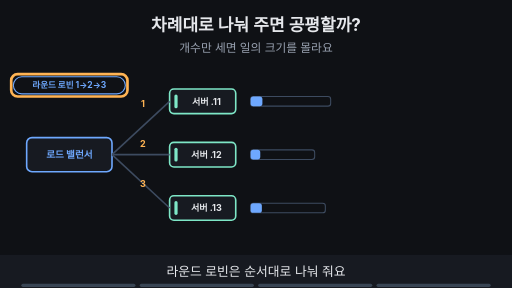
t = 0.00 s
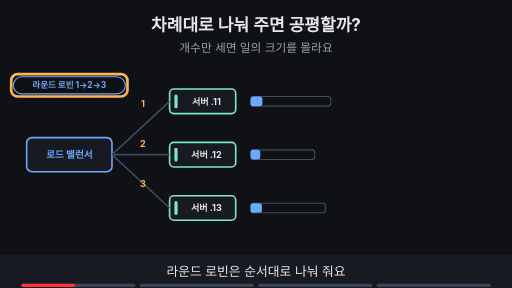
t = 1.88 s
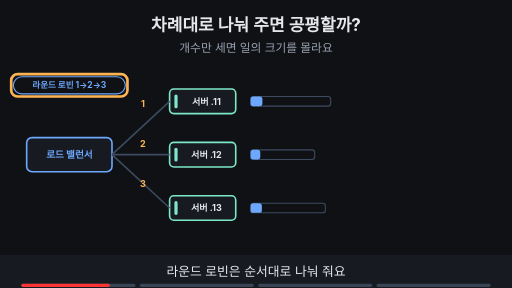
t = 3.10 s
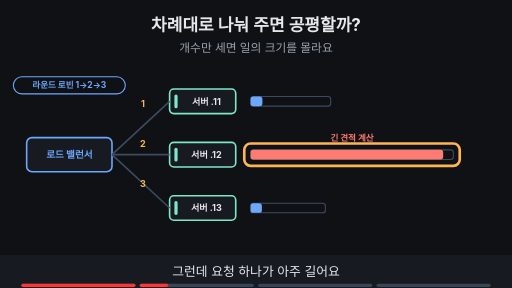
t = 5.00 s
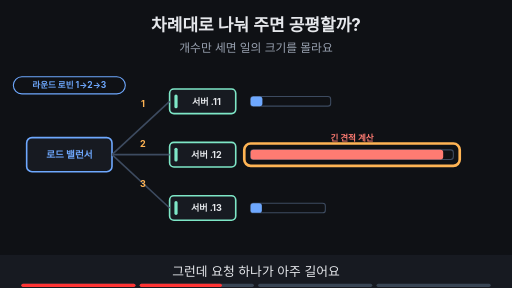
t = 6.88 s
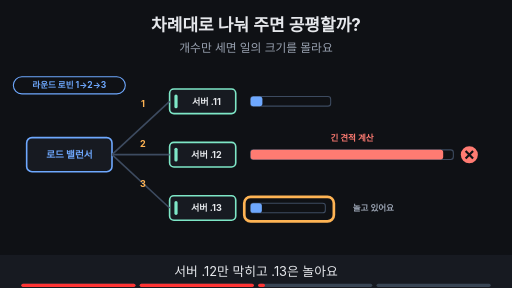
t = 8.24 s

The animated SVG that drew these frames (rendered in a browser with its animation timeline set to each time). Animation: 20 SMIL elements (animate=19,animateTransform=1); frames cover the first 8.24 s, repeats indefinitely.

<svg xmlns="http://www.w3.org/2000/svg" viewBox="0 0 960 540" width="960" height="540" font-family="-apple-system,'Apple SD Gothic Neo','Segoe UI',sans-serif">
<title>차례대로 나눠 주면 공평할까?</title>
<rect width="960" height="540" fill="#0f1115"/>
<text x="480" y="58" text-anchor="middle" font-size="32" font-weight="700" fill="#e6e8ec">차례대로 나눠 주면 공평할까?</text>
<text x="480" y="98" text-anchor="middle" font-size="22" fill="#9aa3b2">개수만 세면 일의 크기를 몰라요</text>
<rect x="50.0" y="258.0" width="160" height="64" rx="10" fill="#171a21" stroke="#6ea8fe" stroke-width="3"/><text x="130" y="296" text-anchor="middle" font-size="18" font-weight="700" fill="#6ea8fe">로드 밸런서</text><rect x="318.0" y="167.0" width="124" height="46" rx="8" fill="#171a21" stroke="#7ee7c7" stroke-width="3"/><rect x="327.0" y="177.0" width="6" height="26" rx="3" fill="#7ee7c7"/><text x="387" y="196" text-anchor="middle" font-size="17" font-weight="700" fill="#e6e8ec">서버 .11</text><rect x="318.0" y="267.0" width="124" height="46" rx="8" fill="#171a21" stroke="#7ee7c7" stroke-width="3"/><rect x="327.0" y="277.0" width="6" height="26" rx="3" fill="#7ee7c7"/><text x="387" y="296" text-anchor="middle" font-size="17" font-weight="700" fill="#e6e8ec">서버 .12</text><rect x="318.0" y="367.0" width="124" height="46" rx="8" fill="#171a21" stroke="#7ee7c7" stroke-width="3"/><rect x="327.0" y="377.0" width="6" height="26" rx="3" fill="#7ee7c7"/><text x="387" y="396" text-anchor="middle" font-size="17" font-weight="700" fill="#e6e8ec">서버 .13</text><line x1="210" y1="290" x2="318" y2="190" stroke="#3d4b60" stroke-width="3"/><line x1="210" y1="290" x2="318" y2="290" stroke="#3d4b60" stroke-width="3"/><line x1="210" y1="290" x2="318" y2="390" stroke="#3d4b60" stroke-width="3"/><g opacity="1"><animate attributeName="opacity" values="1;1;0;0" keyTimes="0;0.735;0.750;1" dur="16s" repeatCount="indefinite"/><text x="268" y="201.0" text-anchor="middle" font-size="17" font-weight="700" fill="#ffb454">1</text><text x="268" y="276.0" text-anchor="middle" font-size="17" font-weight="700" fill="#ffb454">2</text><text x="268" y="351.0" text-anchor="middle" font-size="17" font-weight="700" fill="#ffb454">3</text><rect x="25" y="144" width="210" height="32" rx="16" fill="#0f1115" stroke="#6ea8fe" stroke-width="2"/><text x="130" y="165.76" text-anchor="middle" font-size="16" font-weight="700" fill="#6ea8fe">라운드 로빈 1→2→3</text></g><g opacity="1"><animate attributeName="opacity" values="1;1;0;0" keyTimes="0;0.235;0.250;1" dur="16s" repeatCount="indefinite"/><rect x="21" y="139" width="218" height="42" rx="12" fill="none" stroke="#ffb454" stroke-width="5"/></g><g opacity="1"><animate attributeName="opacity" values="1;1;0;0" keyTimes="0;0.235;0.250;1" dur="16s" repeatCount="indefinite"/><rect x="470" y="181" width="150" height="18" rx="5" fill="#0f1115" stroke="#3d4b60" stroke-width="2"/><rect x="470" y="181" width="22" height="18" rx="5" fill="#6ea8fe"/><rect x="470" y="281" width="120" height="18" rx="5" fill="#0f1115" stroke="#3d4b60" stroke-width="2"/><rect x="470" y="281" width="18" height="18" rx="5" fill="#6ea8fe"/><rect x="470" y="381" width="140" height="18" rx="5" fill="#0f1115" stroke="#3d4b60" stroke-width="2"/><rect x="470" y="381" width="21" height="18" rx="5" fill="#6ea8fe"/></g><g opacity="0"><animate attributeName="opacity" values="0;0;1;1" keyTimes="0;0.250;0.265;1" dur="16s" repeatCount="indefinite"/><rect x="470" y="181" width="150" height="18" rx="5" fill="#0f1115" stroke="#3d4b60" stroke-width="2"/><rect x="470" y="181" width="22" height="18" rx="5" fill="#6ea8fe"/><rect x="470" y="281" width="380" height="18" rx="5" fill="#0f1115" stroke="#3d4b60" stroke-width="2"/><rect x="470" y="281" width="361" height="18" rx="5" fill="#ff7b72"/><rect x="470" y="381" width="140" height="18" rx="5" fill="#0f1115" stroke="#3d4b60" stroke-width="2"/><rect x="470" y="381" width="21" height="18" rx="5" fill="#6ea8fe"/></g><g opacity="0"><animate attributeName="opacity" values="0;0;1;1" keyTimes="0;0.250;0.265;1" dur="16s" repeatCount="indefinite"/><text x="660" y="264" text-anchor="middle" font-size="16" font-weight="700" fill="#ff7b72">긴 견적 계산</text></g><g opacity="0"><animate attributeName="opacity" values="0;0;1;1;0;0" keyTimes="0;0.250;0.265;0.485;0.500;1" dur="16s" repeatCount="indefinite"/><rect x="458" y="269" width="404" height="42" rx="12" fill="none" stroke="#ffb454" stroke-width="5"/></g><g opacity="0"><animate attributeName="opacity" values="0;0;1;1" keyTimes="0;0.500;0.515;1" dur="16s" repeatCount="indefinite"/><circle cx="880" cy="290" r="16" fill="#ff7b72"/><path d="M873 283 l14 14 M887 283 l-14 14" stroke="#0f1115" stroke-width="4"/></g><g opacity="0"><animate attributeName="opacity" values="0;0;1;1" keyTimes="0;0.500;0.515;1" dur="16s" repeatCount="indefinite"/><text x="700" y="396" text-anchor="middle" font-size="16" font-weight="700" fill="#9aa3b2">놀고 있어요</text></g><g opacity="0"><animate attributeName="opacity" values="0;0;1;1;0;0" keyTimes="0;0.500;0.515;0.735;0.750;1" dur="16s" repeatCount="indefinite"/><rect x="458" y="369" width="168" height="46" rx="12" fill="none" stroke="#ffb454" stroke-width="5"/></g><g opacity="0"><animate attributeName="opacity" values="0;0;1;1" keyTimes="0;0.750;0.765;1" dur="16s" repeatCount="indefinite"/><rect x="555" y="134" width="290" height="32" rx="16" fill="#7ee7c7" stroke="#7ee7c7" stroke-width="2"/><text x="700" y="155.76" text-anchor="middle" font-size="16" font-weight="700" fill="#0f1115">최소 연결: 한가한 서버로</text><circle cx="880" cy="390" r="16" fill="#7ee7c7"/><path d="M872 390 l6 6 l11 -12" fill="none" stroke="#0f1115" stroke-width="4"/><line x1="210" y1="290" x2="318" y2="390" stroke="#7ee7c7" stroke-width="5"/></g><g opacity="0"><animate attributeName="opacity" values="0;0;1;1" keyTimes="0;0.750;0.765;1" dur="16s" repeatCount="indefinite"/><g><animateTransform attributeName="transform" type="translate" values="220,296;220,296;300,360;300,360" keyTimes="0.000;0.775;0.975;1.000" dur="16s" repeatCount="indefinite"/><rect x="-22" y="-14" width="44" height="28" rx="5" fill="#7ee7c7"/><path d="M-22 -12 l22 14 l22 -14" fill="none" stroke="#0f1115" stroke-width="2"/></g></g>
<rect x="0" y="478" width="960" height="62" fill="#171a21"/>
<g opacity="1"><animate attributeName="opacity" values="1;1;0;0" keyTimes="0;0.235;0.250;1" dur="16s" repeatCount="indefinite"/><text x="480" y="518" text-anchor="middle" font-size="24" fill="#e6e8ec">라운드 로빈은 순서대로 나눠 줘요</text></g>
<g opacity="0"><animate attributeName="opacity" values="0;0;1;1;0;0" keyTimes="0;0.250;0.265;0.485;0.500;1" dur="16s" repeatCount="indefinite"/><text x="480" y="518" text-anchor="middle" font-size="24" fill="#e6e8ec">그런데 요청 하나가 아주 길어요</text></g>
<g opacity="0"><animate attributeName="opacity" values="0;0;1;1;0;0" keyTimes="0;0.500;0.515;0.735;0.750;1" dur="16s" repeatCount="indefinite"/><text x="480" y="518" text-anchor="middle" font-size="24" fill="#e6e8ec">서버 .12만 막히고 .13은 놀아요</text></g>
<g opacity="0"><animate attributeName="opacity" values="0;0;1;1" keyTimes="0;0.750;0.765;1" dur="16s" repeatCount="indefinite"/><text x="480" y="518" text-anchor="middle" font-size="24" fill="#e6e8ec">최소 연결은 한가한 서버를 골라요</text></g>

<g aria-label="재생 진행 막대" data-stage-count="4"><g class="progress-segment" data-stage="1"><rect x="40" y="532" width="214" height="6" rx="3" fill="#394554"/><rect x="40" y="532" width="0" height="6" rx="3" fill="#ff3434"><animate attributeName="width" values="0;214;214" keyTimes="0;0.250000;1" dur="16s" repeatCount="indefinite"/></rect></g><g class="progress-segment" data-stage="2"><rect x="262" y="532" width="214" height="6" rx="3" fill="#394554"/><rect x="262" y="532" width="0" height="6" rx="3" fill="#ff3434"><animate attributeName="width" values="0;0;214;214" keyTimes="0;0.250000;0.500000;1" dur="16s" repeatCount="indefinite"/></rect></g><g class="progress-segment" data-stage="3"><rect x="484" y="532" width="214" height="6" rx="3" fill="#394554"/><rect x="484" y="532" width="0" height="6" rx="3" fill="#ff3434"><animate attributeName="width" values="0;0;214;214" keyTimes="0;0.500000;0.750000;1" dur="16s" repeatCount="indefinite"/></rect></g><g class="progress-segment" data-stage="4"><rect x="706" y="532" width="214" height="6" rx="3" fill="#394554"/><rect x="706" y="532" width="0" height="6" rx="3" fill="#ff3434"><animate attributeName="width" values="0;0;214" keyTimes="0;0.750000;1" dur="16s" repeatCount="indefinite"/></rect></g></g></svg>
